The GitHub repository litvix-whale/llm contains a labelled image folder "weather_dataset" with 4 categories: cloudy, rain, shine, sunrise. Examples follow, each with its label.

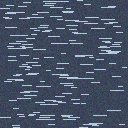
Label: rain

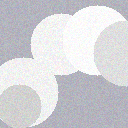
Label: cloudy

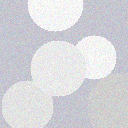
Label: cloudy

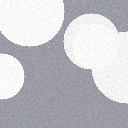
Label: cloudy

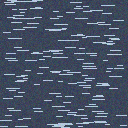
Label: rain

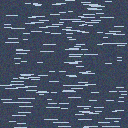
Label: rain
